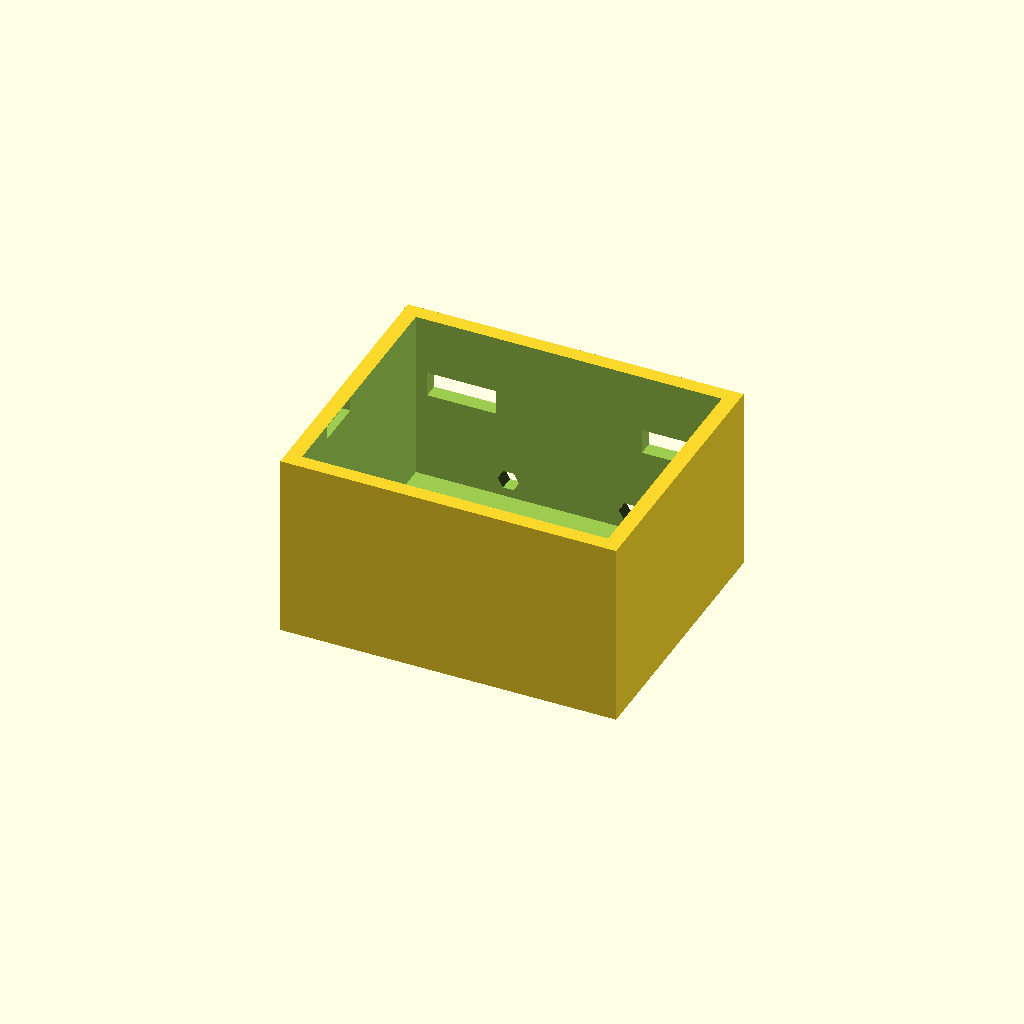
Cell 1: the model at its default parameters.
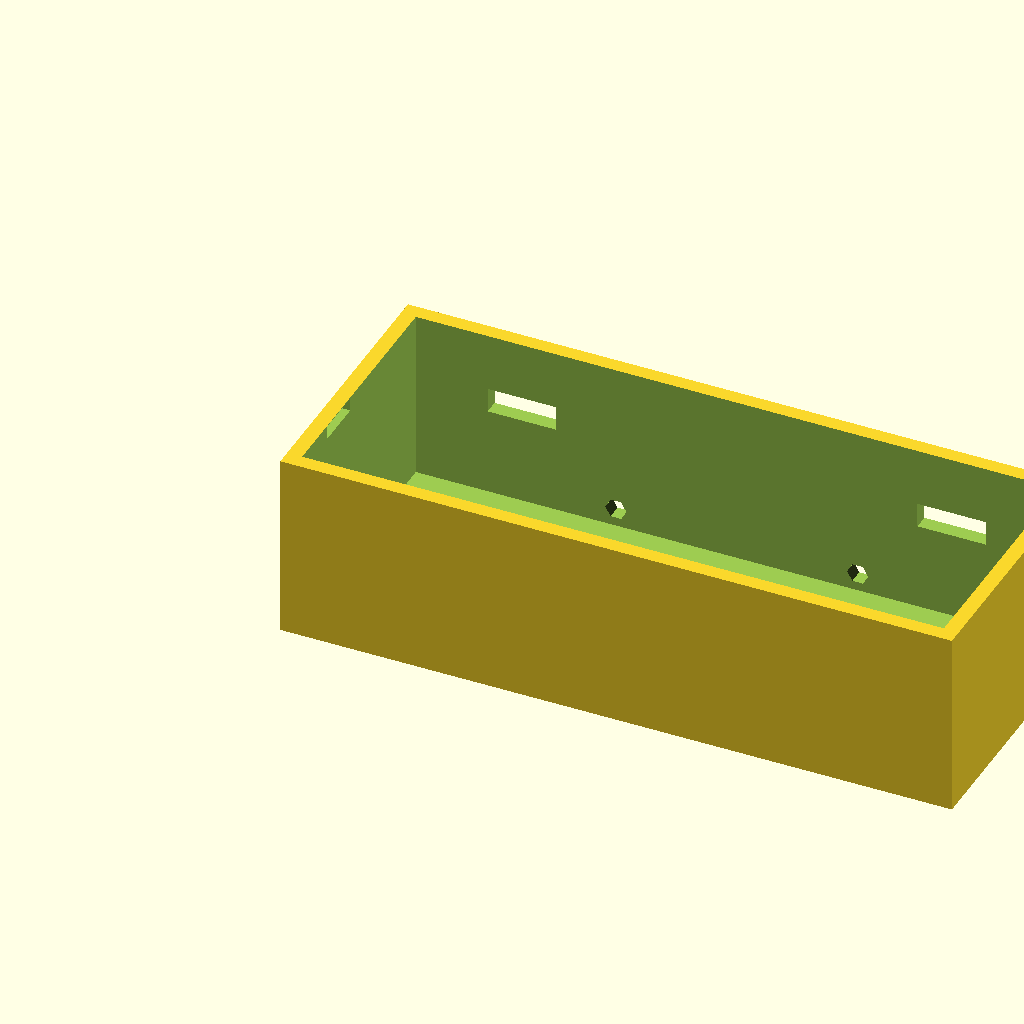
Cell 2 — L set to 108, the other parameters unchanged.
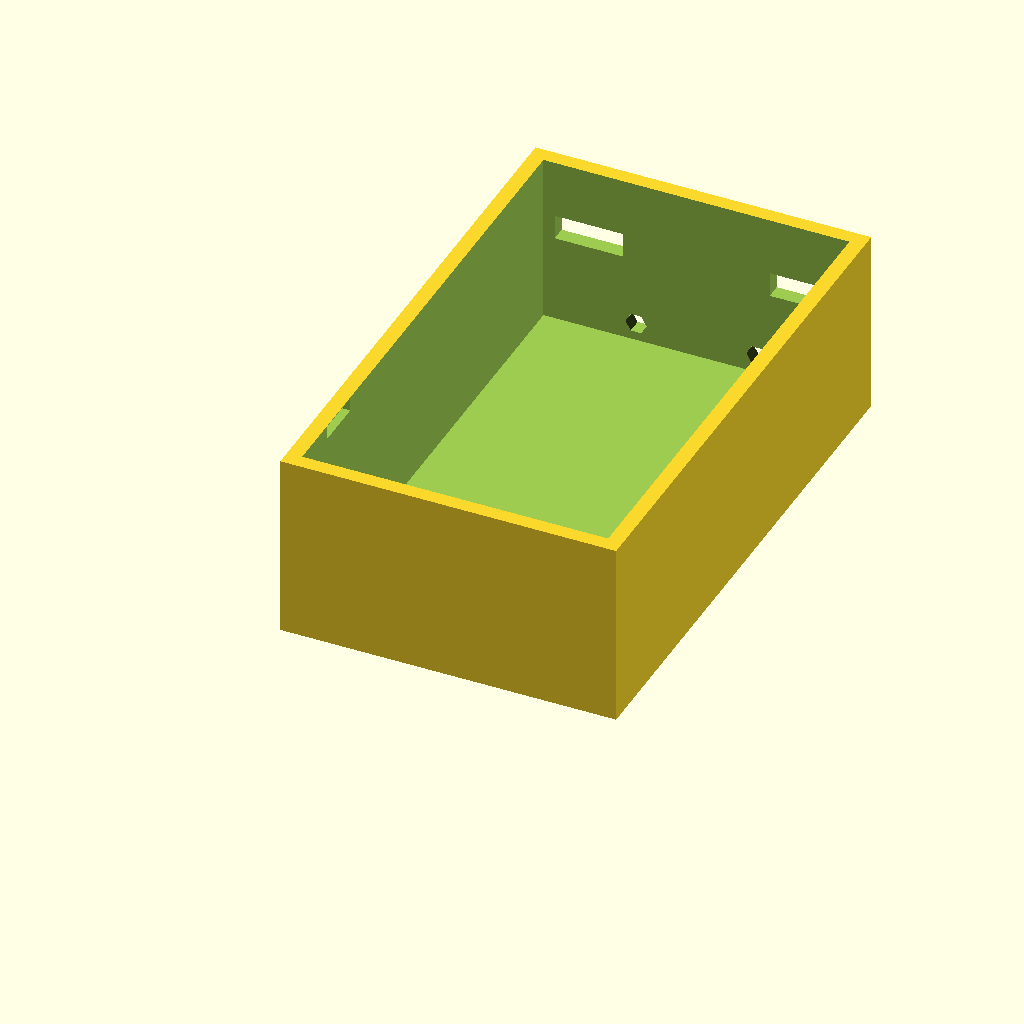
Cell 3: the same model with W = 88.
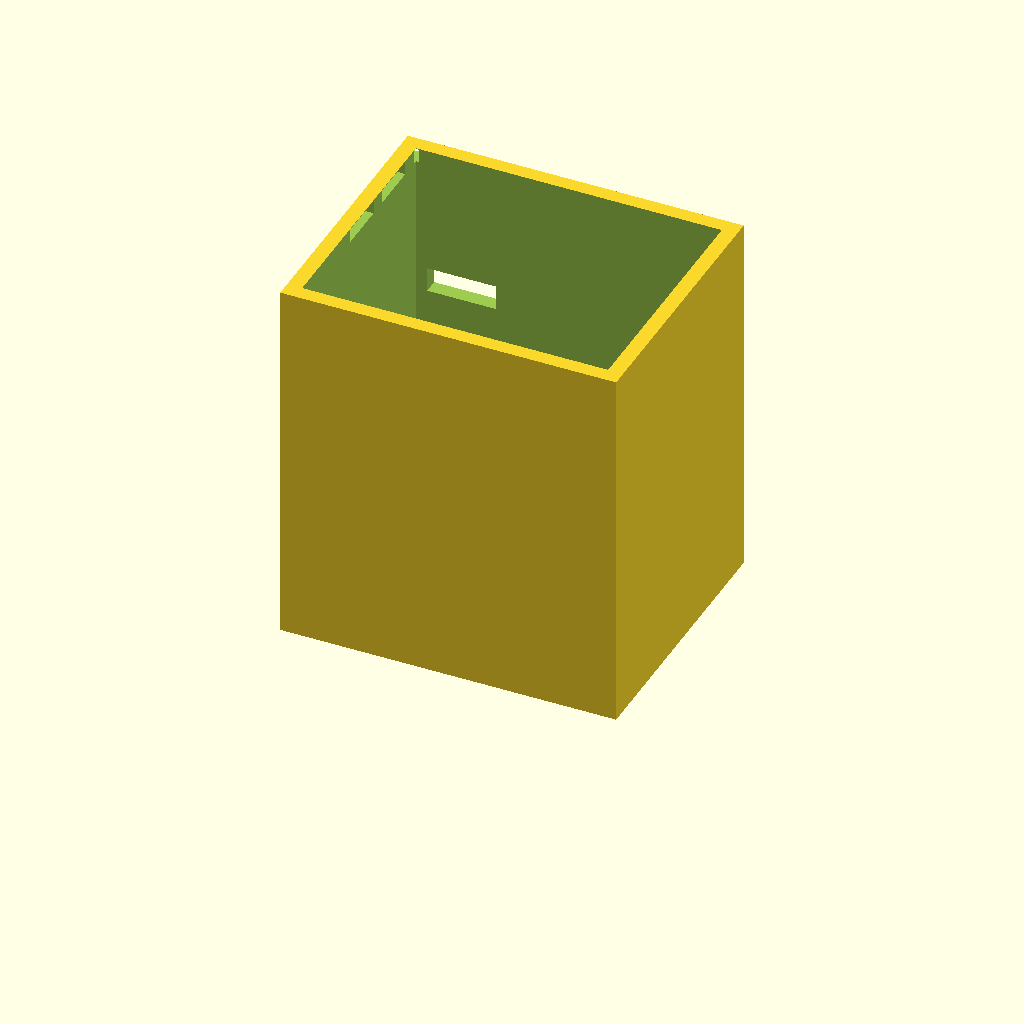
Cell 4: the same model with H = 60.
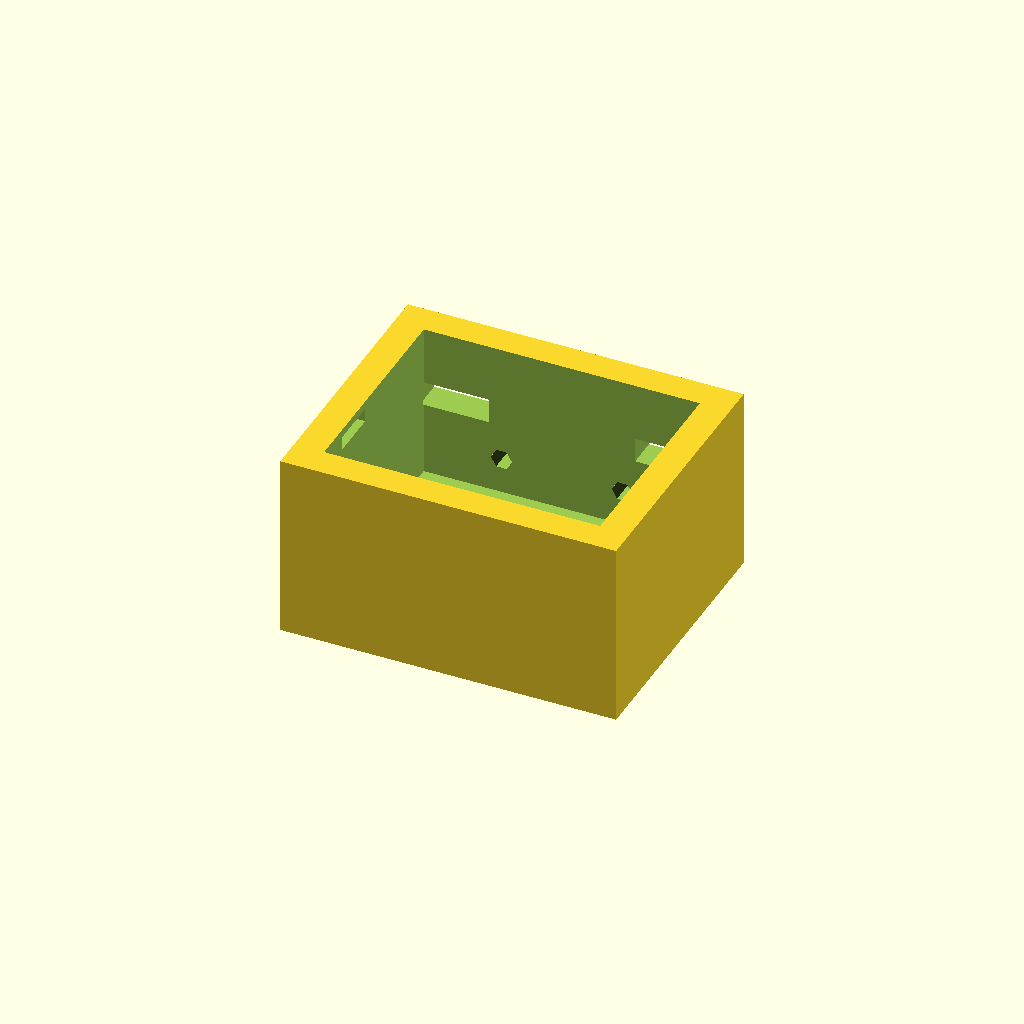
Cell 5 — wall set to 4.8, the other parameters unchanged.
One fixed orthographic camera (rotation 55°, 0°, 25°; colour scheme Cornfield) for every cell.
OpenSCAD source file hardware/scad/sensor-box.scad:
// ============================================================
// Stenovy box — ESP32-C6 supermini + SHT40 + SCD40 + buck
// Tisk: PLA nebo PETG, 3 steny, 20% infill, bez supportu.
// OpenSCAD: F6 (Render) -> File > Export STL.
// POZOR: pred montazi over rozmery sve desky a posun otvoru.
// ============================================================

/* [Core] */
L = 54;             // delka X (mm)
W = 44;             // hloubka Y
H = 30;             // vyska Z
wall = 2.4;         // tlousta steny
lid_t = 2.5;        // tloustka veka
screw_d = 2.8;      // predvrt pod M3 samorez (PLA 2.8, PETG 2.6)
clearance = 0.3;

/* [Vents] */
vent_slot = 8;      // delka vetraci sterbiny
vent_w = 2.2;       // sirka sterbiny

module body() {
  difference() {
    cube([L, W, H]);
    // dutina od dna po horni okraj (veko samostatne)
    translate([wall, wall, wall])
      cube([L - 2*wall, W - 2*wall, H - wall + clearance]);
    // kabelove pruchodky vzadu dole (dvoulinka ke stenovemu boxu)
    translate([L*0.32, W - wall/2, wall*2.2]) rotate([90,0,0])
      cylinder(h = wall*2 + 0.4, d = 3.4, center = true);
    translate([L*0.68, W - wall/2, wall*2.2]) rotate([90,0,0])
      cylinder(h = wall*2 + 0.4, d = 3.4, center = true);
    // montazni otvory na zed (vyrez do zadni steny, 2x)
    translate([L*0.18, W - wall/2, H*0.62]) cube([11, wall + 0.4, 4], center = true);
    translate([L*0.82, W - wall/2, H*0.62]) cube([11, wall + 0.4, 4], center = true);
    // vetraci sterbiny: predni + zadni stena, spodni pas
    for (r = [0:2]) {
      ty = 5 + r * (vent_slot + 3);
      if (ty + vent_slot < H - 6) {
        translate([-0.5, ty, wall/2 - vent_w/2]) cube([wall + 1, vent_slot, vent_w]);
        translate([-0.5, H - 6 - ty - vent_slot, H - wall/2 - vent_w/2])
          cube([wall + 1, vent_slot, vent_w]);
      }
    }
  }
}

// rohy se zapustenym predvrtem pro sroubky veka
module posts() {
  for (x = [wall + 3.8, L - wall - 3.8], y = [wall + 3.8, W - wall - 3.8]) {
    difference() {
      translate([x - 3, y - 3, wall]) cube([6, 6, H - wall - 0.01]);
      translate([x, y, wall - 0.5]) cylinder(h = H - wall + 1, d = screw_d);
    }
  }
}

module lid() {
  difference() {
    cube([L, W, lid_t]);
    for (x = [wall + 3.8, L - wall - 3.8], y = [wall + 3.8, W - wall - 3.8])
      translate([x, y, -0.5]) cylinder(h = lid_t + 1, d = screw_d + 0.6);
    // odvetravani navrch (CO2/c6 teple stoupá — mirna mriezka)
    for (r = [0:1])
      translate([L*0.3 + r*L*0.4, 6, -0.01])
        cube([vent_slot, W - 12, lid_t + 0.2], center = false);
  }
}

/* [Render] */
mode = 0; // 0 = body (tisk doly na stul), 1 = viko, 2 = nahled vse

if (mode == 0) body();
else if (mode == 1) translate([0, 0, 0]) lid();
else { body(); translate([L + 8, 0, 0]) lid(); }
Parameter table extracted from the source (name, type, default, range or options):
L: number, default 54
W: number, default 44
H: number, default 30
wall: number, default 2.4
lid_t: number, default 2.5
screw_d: number, default 2.8
clearance: number, default 0.3
vent_slot: number, default 8
vent_w: number, default 2.2
